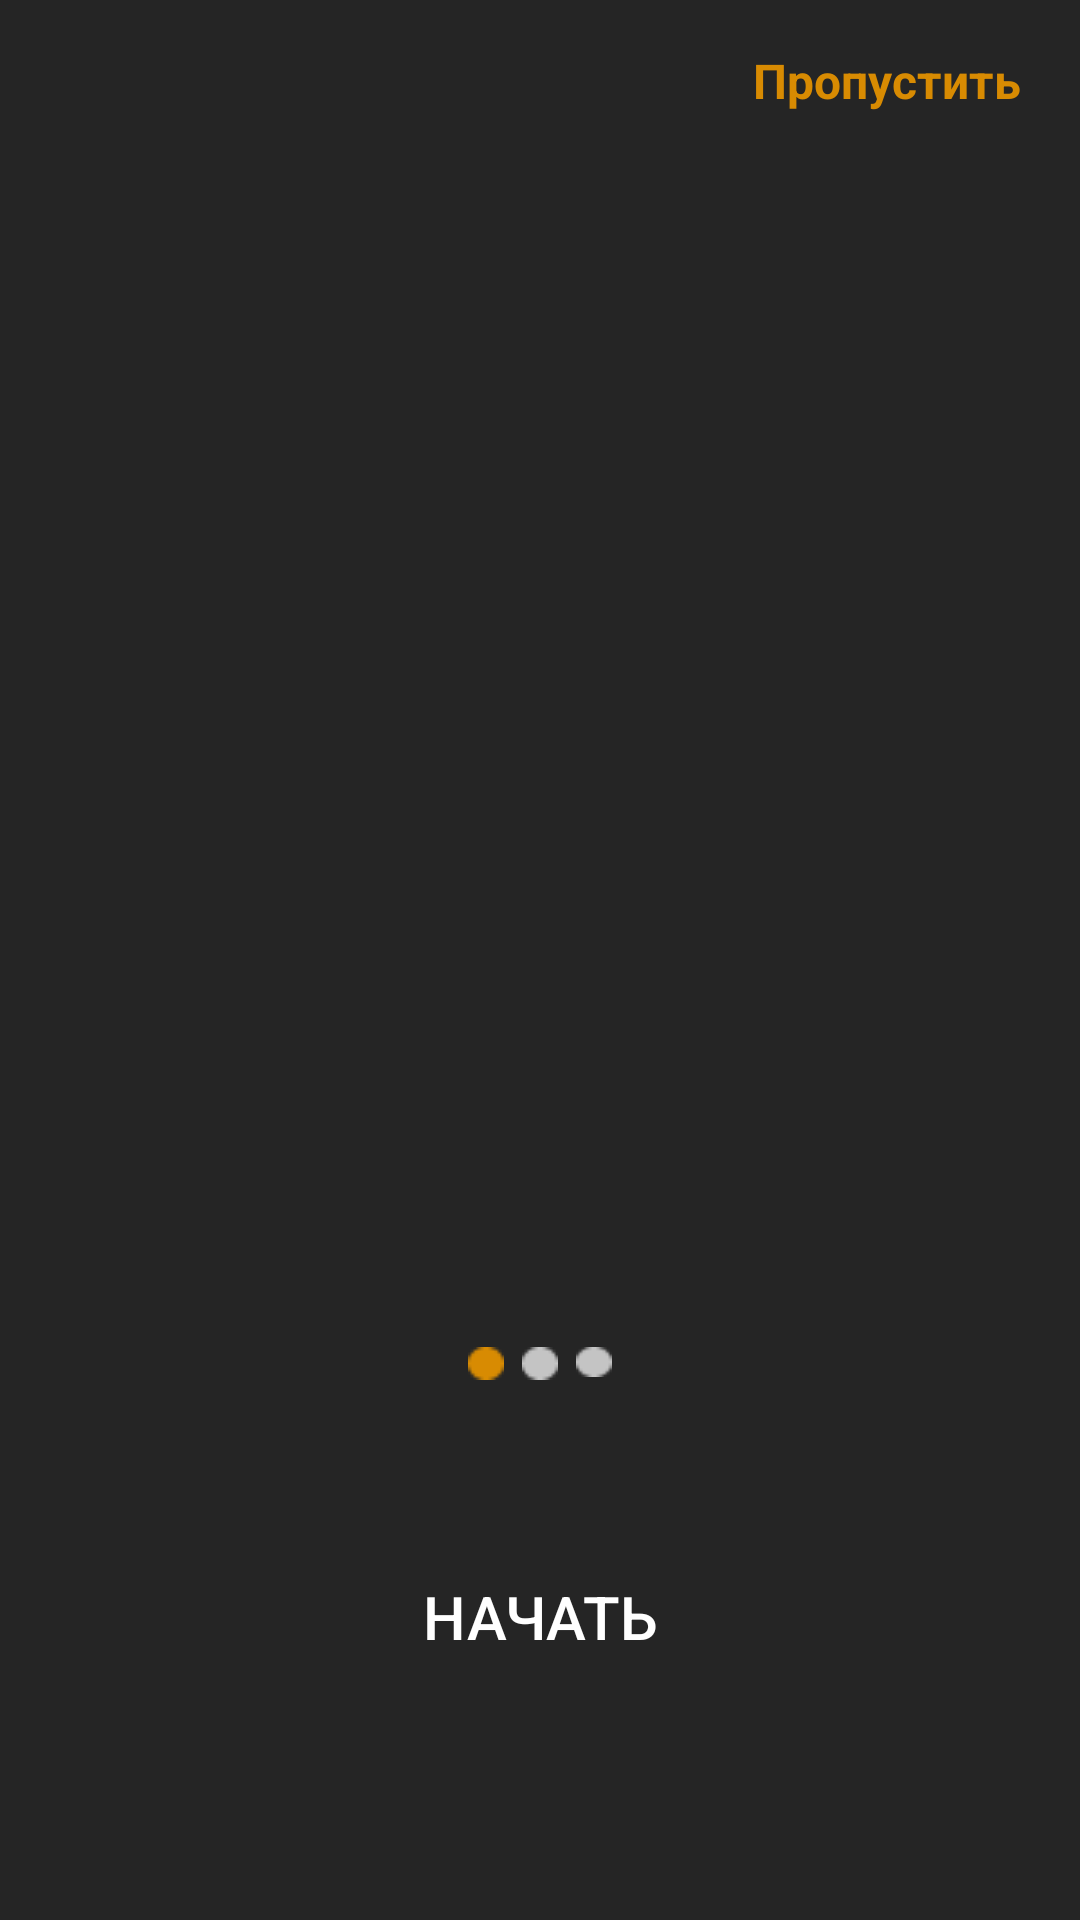

The Android layout XML behind this screen, and the referenced resources:
<!-- AndroidManifest.xml: application theme Theme.HW_3_2 -->
<!-- res/layout/fragment_on_board.xml -->
<?xml version="1.0" encoding="utf-8"?>
<androidx.constraintlayout.widget.ConstraintLayout xmlns:android="http://schemas.android.com/apk/res/android"
    xmlns:tools="http://schemas.android.com/tools"
    android:layout_width="match_parent"
    android:layout_height="match_parent"
    xmlns:app="http://schemas.android.com/apk/res-auto"
    android:background="#252525"
    android:orientation="vertical"
    tools:context=".fragment.onBoard.onBoardFragment">

    <LinearLayout
        android:id="@+id/onboardShowers"
        android:layout_width="wrap_content"
        android:layout_height="wrap_content"
        android:layout_gravity="center_horizontal"
        app:layout_constraintBottom_toTopOf="@id/btn_start"
        android:layout_marginBottom="50dp"
        app:layout_constraintStart_toStartOf="parent"
        app:layout_constraintEnd_toEndOf="parent"

        android:layout_marginTop="24dp">

        <View
            android:layout_width="12dp"
            android:layout_height="11dp"
            android:background="@drawable/ic_ellipse" />

        <View
            android:layout_width="12dp"
            android:layout_height="11dp"
            android:layout_marginHorizontal="6dp"
            android:background="@drawable/ic_elipse" />

        <View
            android:layout_width="12dp"
            android:layout_height="10dp"
            android:background="@drawable/ic_elipse" />
    </LinearLayout>


    <androidx.viewpager2.widget.ViewPager2
        android:id="@+id/viewpanger2"
        android:layout_width="match_parent"
        android:layout_height="match_parent"/>

    <TextView
        android:id="@+id/txt_skip"
        android:layout_width="93dp"
        android:layout_height="23dp"
        android:textStyle="bold"
        android:textSize="16sp"
        android:textColor="#D88B02"
        app:layout_constraintTop_toTopOf="parent"
        app:layout_constraintEnd_toEndOf="parent"
        android:layout_marginTop="16dp"
        android:layout_marginEnd="16dp"
        android:text="Пропустить"/>

    <androidx.appcompat.widget.AppCompatButton
        android:id="@+id/btn_start"
        android:layout_width="230dp"
        android:layout_height="58dp"
        app:layout_constraintStart_toStartOf="parent"
        app:layout_constraintEnd_toEndOf="parent"
        app:layout_constraintBottom_toBottomOf="parent"
        android:background="@drawable/button_background"
        android:text="Начать"
        android:textColor="@color/white"
        android:backgroundTint="@null"
        android:textSize="20sp"
        android:layout_marginBottom="72dp"/>

</androidx.constraintlayout.widget.ConstraintLayout>
<!-- resources referenced by this layout -->
<resources>
  <color name="white">#FFFFFFFF</color>
  <!-- drawable ic_elipse: png bitmap (drawable, 295 bytes) -->
  <!-- drawable ic_ellipse: png bitmap (drawable, 315 bytes) -->
  <style name="Theme.HW_3_2" parent="Base.Theme.HW_3_2" />
  <style name="Base.Theme.HW_3_2" parent="Theme.MaterialComponents.DayNight.NoActionBar.Bridge">
          
          
      </style>
</resources>
